Run: headless pygame with SDL's dummy video driver; simulated clock (each Clock.tick advances the game by its frame time, no real sleeping); random seed 0; keys injected as events and as key.get_pressed() state; no mouse input.
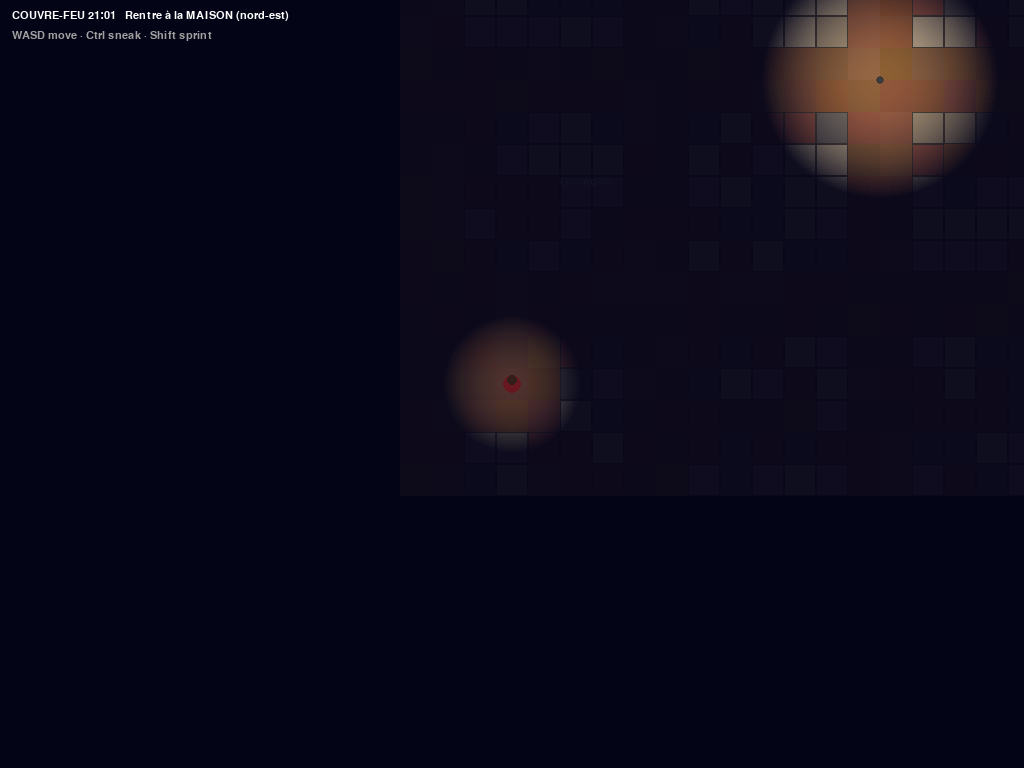
Frame 1 of 4 · flips 1–60 · no input
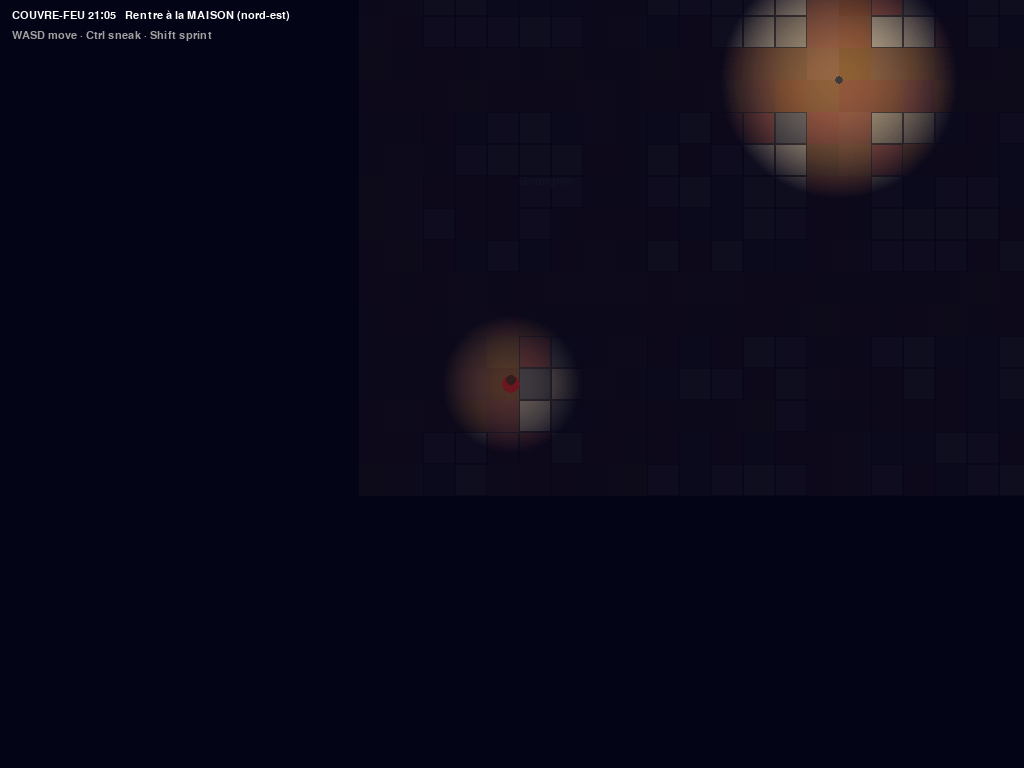
Frame 2 of 4 · flips 61–180 · tapped SPACE, RETURN · held RIGHT (→), D
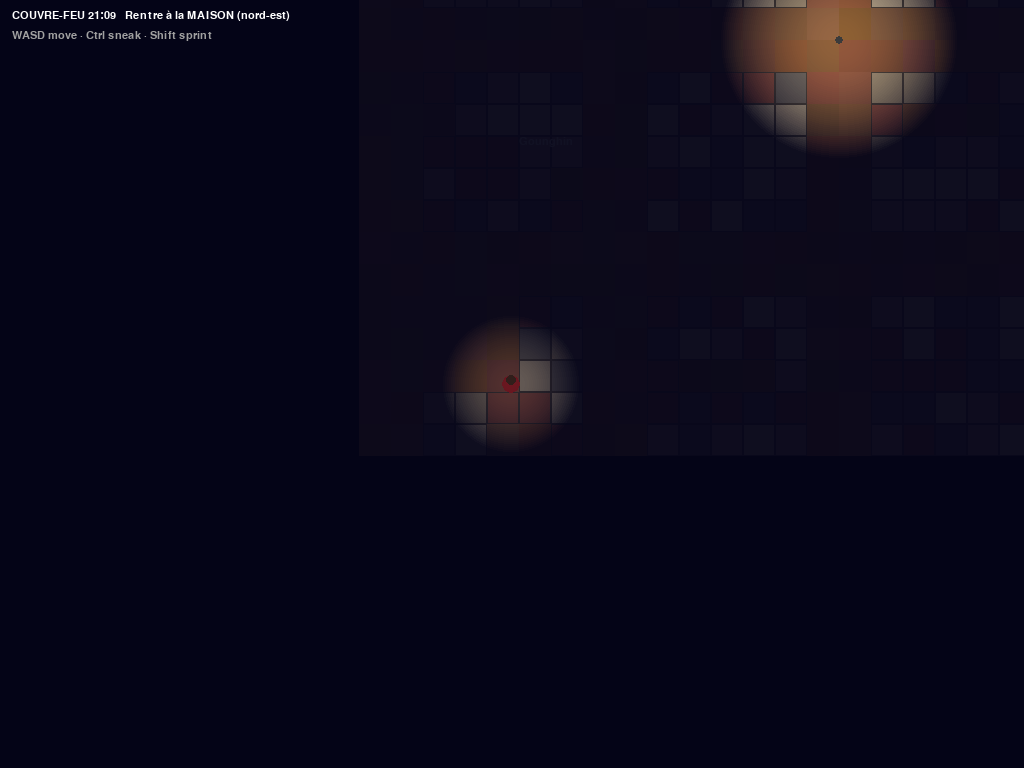
Frame 3 of 4 · flips 181–300 · held DOWN (↓), S
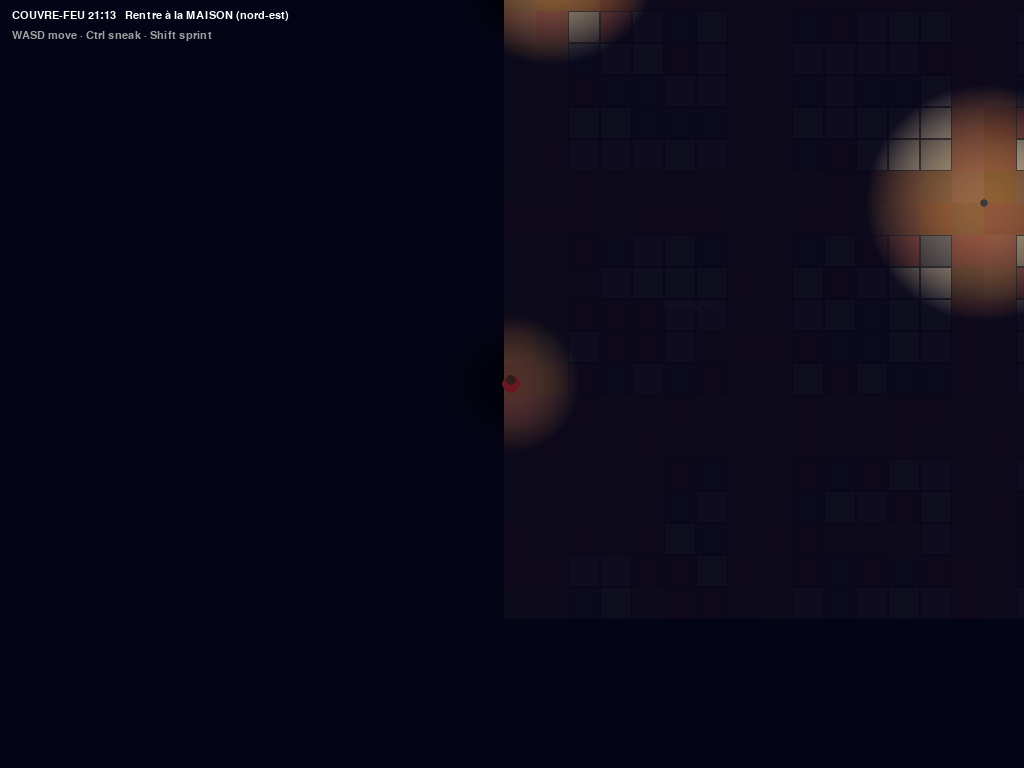
Frame 4 of 4 · flips 301–420 · held LEFT (←), A, UP (↑), W

The pygame program that drew these frames:

"""COUVRE-FEU — a top-down stealth game set in Ouagadougou after curfew.

Move: WASD/arrows   Sneak: Ctrl   Sprint: Shift   Retry: R   Quit: Esc
"""
import math
import random
from collections import deque

import pygame

T = 32                      # tile size (px)
MW, MH = 90, 70             # map size (tiles)
SW, SH = 1024, 768          # screen size
GROUND, BUILDING, WATER = 0, 1, 2
LAMP_R = 120
DARKNESS = 242              # alpha of the night overlay

# name: detection radius (px), speed (px/s), uniform colour
POLICE_TYPES = {
    "Agent":          (110, 95,  (40, 70, 160)),
    "Gendarme":       (170, 70,  (30, 100, 60)),   # big torch, slow
    "Motard":         (85,  175, (210, 210, 210)), # fast, short sight
    "Gros Chef":      (60,  45,  (120, 70, 30)),   # barely sees, barely moves
}

DEATH_CAPTIONS = [
    "Official report: the suspect slipped on a banana peel. 14 times.",
    "Cause of death: resisted arrest by breathing.",
    "The baton has been nominated for a medal of honour.",
    "He was only buying bread. Bread is illegal after 21h.",
    "Autopsy: natural causes. Police are natural in Ouaga.",
    "Family will receive the bill for the broken baton.",
]


# ---------------------------------------------------------------- map
def build_map(seed=226):
    """Rough Ouagadougou: barrages up north, grid sectors, lit boulevards,
    Place des Nations Unies roundabout in the middle, a diagonal avenue."""
    rnd = random.Random(seed)
    g = [[BUILDING] * MW for _ in range(MH)]

    def dig(x, y, v=GROUND):
        if 0 <= x < MW and 0 <= y < MH:
            g[y][x] = v

    # sector street grid (2-wide streets every 7 tiles)
    for y in range(MH):
        for x in range(MW):
            if x % 7 < 2 or y % 7 < 2:
                g[y][x] = GROUND
    # courtyards / alleys / vacant lots
    for _ in range(260):
        bx, by = rnd.randrange(MW), rnd.randrange(MH)
        for dx in range(rnd.randint(1, 3)):
            dig(bx + dx, by)
    # barrages (water) along the north
    for x in range(MW):
        top = 2 + int(2 * math.sin(x / 6))
        bot = 7 + int(2 * math.sin(x / 4 + 1))
        if 12 < x < 78:
            for y in range(top, bot):
                dig(x, y, WATER)
    lamps = []
    # boulevards: horizontal (Kwame Nkrumah-ish) + vertical (Charles de Gaulle-ish)
    for x in range(MW):
        for y in (34, 35, 36):
            dig(x, y)
        if x % 5 == 0:
            lamps.append((x * T + T // 2, 34 * T))
    for y in range(8, MH):
        for x in (44, 45, 46):
            dig(x, y)
        if y % 5 == 0:
            lamps.append((44 * T, y * T + T // 2))
    # diagonal avenue to the south-east
    for i in range(40):
        for w in range(3):
            dig(45 + i + w, 35 + i)
        if i % 6 == 0:
            lamps.append(((45 + i) * T, (35 + i) * T))
    # roundabout: Place des Nations Unies
    cx, cy = 45, 35
    for y in range(cy - 5, cy + 6):
        for x in range(cx - 5, cx + 6):
            d = math.hypot(x - cx, y - cy)
            if d <= 5:
                dig(x, y, BUILDING if d <= 1.5 else GROUND)
    for a in range(0, 360, 45):
        lamps.append((cx * T + math.cos(math.radians(a)) * 4 * T,
                      cy * T + math.sin(math.radians(a)) * 4 * T))
    # maquis lights scattered at random intersections
    for _ in range(18):
        lamps.append((rnd.randrange(0, MW, 7) * T + T, rnd.randrange(0, MH, 7) * T + T))
    # make sure start and home are walkable
    for x, y in ((3, 66), (85, 12)):
        for dx in range(-1, 2):
            for dy in range(-1, 2):
                dig(x + dx, y + dy)
    return g, lamps


LABELS = [
    ("Barrage n°3", 20, 4), ("Barrage n°2", 40, 4), ("Barrage n°1", 62, 4),
    ("Place des Nations Unies", 40, 41), ("Av. Kwame Nkrumah", 12, 33),
    ("Bd Charles de Gaulle", 47, 55), ("Gounghin", 5, 60), ("Marché Rood Woko", 30, 28),
    ("Ouaga 2000", 70, 64), ("Patte d'Oie", 15, 46), ("MAISON", 83, 10),
]


def solid(g, px, py):
    tx, ty = int(px // T), int(py // T)
    return not (0 <= tx < MW and 0 <= ty < MH) or g[ty][tx] == BUILDING


def line_of_sight(g, a, b):
    d = math.dist(a, b)
    steps = max(1, int(d // 8))
    for i in range(1, steps):
        t = i / steps
        if solid(g, a[0] + (b[0] - a[0]) * t, a[1] + (b[1] - a[1]) * t):
            return False
    return True


def bfs(g, start, goal, limit=4000):
    """Tile path from start to goal (both tile coords), or [] if none."""
    prev = {start: None}
    q = deque([start])
    while q and len(prev) < limit:
        cur = q.popleft()
        if cur == goal:
            path = []
            while cur != start:
                path.append(cur)
                cur = prev[cur]
            return path[::-1]
        x, y = cur
        for n in ((x + 1, y), (x - 1, y), (x, y + 1), (x, y - 1)):
            if n not in prev and 0 <= n[0] < MW and 0 <= n[1] < MH and g[n[1]][n[0]] != BUILDING:
                prev[n] = cur
                q.append(n)
    return []


def move_with_collision(g, pos, vel, dt, rad):
    """Axis-separated movement; water is walkable but slow (wading)."""
    for axis in (0, 1):
        nxt = list(pos)
        nxt[axis] += vel[axis] * dt
        if not any(solid(g, nxt[0] + ox, nxt[1] + oy) for ox in (-rad, rad) for oy in (-rad, rad)):
            pos[axis] = nxt[axis]


# ---------------------------------------------------------------- actors
class Cop:
    def __init__(self, kind, pos):
        self.kind = kind
        self.radius, self.speed, self.color = POLICE_TYPES[kind]
        self.pos = list(pos)
        self.path = []
        self.alert = 0.0          # 0..1, chase at 1
        self.chasing = False
        self.lost_for = 0.0
        self.repath = 0.0

    def tile(self):
        return int(self.pos[0] // T), int(self.pos[1] // T)

    def update(self, dt, g, player_pos, seen):
        if seen:
            self.alert = min(1.0, self.alert + dt * 2.5)
        else:
            self.alert = max(0.0, self.alert - dt * 0.4)
        if self.alert >= 1:
            self.chasing, self.lost_for = True, 0.0
        elif self.chasing:
            self.lost_for += dt
            if self.lost_for > 4:
                self.chasing, self.path = False, []

        self.repath -= dt
        if self.chasing and self.repath <= 0:
            self.repath = 0.4
            self.path = bfs(g, self.tile(), (int(player_pos[0] // T), int(player_pos[1] // T)))
        elif not self.path:
            tx, ty = self.tile()
            for _ in range(10):  # wander to a nearby random walkable tile
                goal = (tx + random.randint(-8, 8), ty + random.randint(-8, 8))
                if 0 <= goal[0] < MW and 0 <= goal[1] < MH and g[goal[1]][goal[0]] == GROUND:
                    self.path = bfs(g, (tx, ty), goal, 600)
                    break

        if self.path:
            tx, ty = self.path[0]
            target = (tx * T + T / 2, ty * T + T / 2)
            dx, dy = target[0] - self.pos[0], target[1] - self.pos[1]
            d = math.hypot(dx, dy)
            sp = self.speed * (1.25 if self.chasing else 0.6)
            if d < 4:
                self.path.pop(0)
            else:
                self.pos[0] += dx / d * sp * dt
                self.pos[1] += dy / d * sp * dt


# ---------------------------------------------------------------- rendering helpers
_light_cache = {}


def light_tex(r, strength=DARKNESS):
    key = (r, strength)
    if key not in _light_cache:
        s = pygame.Surface((r * 2, r * 2), pygame.SRCALPHA)
        for i in range(r, 0, -2):
            a = int(strength * (1 - (i / r) ** 2))
            pygame.draw.circle(s, (0, 0, 0, a), (r, r), i)
        _light_cache[key] = s
    return _light_cache[key]


def draw_person(surf, pos, color, skin=(90, 55, 30), squash=1.0):
    x, y = int(pos[0]), int(pos[1])
    pygame.draw.ellipse(surf, color, (x - 9, y - 9 * squash, 18, 18 * squash))
    pygame.draw.circle(surf, skin, (x, y - int(4 * squash)), 5 if squash > .4 else 3)


def draw_ghost(surf, pos, t, font):
    x, y = pos
    ghost = pygame.Surface((40, 50), pygame.SRCALPHA)
    pygame.draw.circle(ghost, (240, 240, 255, 180), (20, 18), 16)
    pygame.draw.rect(ghost, (240, 240, 255, 180), (4, 18, 32, 20))
    for i in range(4):
        pygame.draw.circle(ghost, (240, 240, 255, 180), (8 + i * 8, 38 + int(3 * math.sin(t * 8 + i))), 4)
    pygame.draw.circle(ghost, (0, 0, 0), (14, 16), 3)
    pygame.draw.circle(ghost, (0, 0, 0), (26, 16), 3)
    pygame.draw.ellipse(ghost, (255, 220, 80), (8, 0, 24, 6), 2)  # halo
    surf.blit(ghost, (x - 20, y - 25))


# ---------------------------------------------------------------- game
class Game:
    def __init__(self):
        pygame.init()
        pygame.display.set_caption("Couvre-feu — Ouagadougou")
        self.screen = pygame.display.set_mode((SW, SH))
        self.clock = pygame.time.Clock()
        self.font = pygame.font.SysFont("dejavusans", 16)
        self.big = pygame.font.SysFont("dejavusans", 42, bold=True)
        self.grid, self.lamps = build_map()
        self.world = self.render_world()
        self.reset()

    def render_world(self):
        w = pygame.Surface((MW * T, MH * T))
        rnd = random.Random(1)
        colors = {GROUND: (150, 95, 60), WATER: (30, 60, 90)}   # laterite red dirt
        for y in range(MH):
            for x in range(MW):
                v = self.grid[y][x]
                r = pygame.Rect(x * T, y * T, T, T)
                if v == BUILDING:
                    c = rnd.choice([(170, 150, 120), (190, 170, 140), (120, 110, 100), (160, 90, 70)])
                    pygame.draw.rect(w, c, r)
                    pygame.draw.rect(w, (80, 70, 60), r, 1)
                else:
                    c = colors[v]
                    pygame.draw.rect(w, [max(0, min(255, k + rnd.randint(-8, 8))) for k in c], r)
        for lx, ly in self.lamps:
            pygame.draw.circle(w, (60, 60, 60), (int(lx), int(ly)), 4)
        for text, x, y in LABELS:
            col = (255, 230, 120) if text == "MAISON" else (240, 240, 220)
            w.blit(self.font.render(text, True, col), (x * T, y * T))
        return w

    def reset(self):
        self.player = [3 * T + T / 2, 66 * T + T / 2]
        self.home = pygame.Rect(84 * T, 11 * T, 3 * T, 3 * T)
        rnd = random.Random()
        self.cops = []
        kinds = list(POLICE_TYPES)
        while len(self.cops) < 28:
            x, y = rnd.randrange(MW), rnd.randrange(MH)
            if self.grid[y][x] == GROUND and math.hypot(x - 3, y - 66) > 15:
                self.cops.append(Cop(rnd.choice(kinds), (x * T + T / 2, y * T + T / 2)))
        self.state = "play"
        self.t = 0.0                 # seconds since curfew (21:00)
        self.death_t = 0.0
        self.caption = ""

    # ---- update
    def player_lit(self):
        return any(math.dist(self.player, l) < LAMP_R * 0.8 for l in self.lamps)

    def update(self, dt):
        if self.state != "play":
            self.death_t += dt
            return
        self.t += dt
        k = pygame.key.get_pressed()
        mx = (k[pygame.K_d] or k[pygame.K_RIGHT]) - (k[pygame.K_a] or k[pygame.K_LEFT])
        my = (k[pygame.K_s] or k[pygame.K_DOWN]) - (k[pygame.K_w] or k[pygame.K_UP])
        mods = pygame.key.get_mods()
        speed, vis = 120, 1.0
        if mods & pygame.KMOD_CTRL:
            speed, vis = 60, 0.6
        elif mods & pygame.KMOD_SHIFT:
            speed, vis = 200, 1.4
        if self.grid[int(self.player[1] // T)][int(self.player[0] // T)] == WATER:
            speed *= 0.5  # wading through the barrage
        n = math.hypot(mx, my) or 1
        move_with_collision(self.grid, self.player, (mx / n * speed, my / n * speed), dt, 7)
        if self.player_lit():
            vis *= 1.8
        self.moving = bool(mx or my)

        for c in self.cops:
            d = math.dist(c.pos, self.player)
            seen = d < c.radius * vis and line_of_sight(self.grid, c.pos, self.player)
            c.update(dt, self.grid, self.player, seen)
            if d < 16:
                self.state, self.death_t = "dead", 0.0
                self.caption = random.choice(DEATH_CAPTIONS)
        if self.home.collidepoint(self.player):
            self.state = "home"

    # ---- draw
    def draw(self):
        cam = (int(self.player[0] - SW / 2), int(self.player[1] - SH / 2))
        if self.state == "dead" and self.death_t < 4:  # screen shake while beating
            cam = (cam[0] + random.randint(-4, 4), cam[1] + random.randint(-4, 4))
        s = self.screen
        s.fill((0, 0, 0))
        s.blit(self.world, (-cam[0], -cam[1]))

        def sp(p):
            return p[0] - cam[0], p[1] - cam[1]

        pygame.draw.rect(s, (255, 220, 80), self.home.move(-cam[0], -cam[1]), 2)
        for c in self.cops:
            draw_person(s, sp(c.pos), c.color)
        if self.state == "play" or self.state == "home":
            draw_person(s, sp(self.player), (200, 40, 40))

        # night overlay with light holes
        dark = pygame.Surface((SW, SH), pygame.SRCALPHA)
        dark.fill((5, 5, 25, DARKNESS))
        for l in self.lamps:
            x, y = sp(l)
            if -LAMP_R < x < SW + LAMP_R and -LAMP_R < y < SH + LAMP_R:
                dark.blit(light_tex(LAMP_R), (x - LAMP_R, y - LAMP_R), special_flags=pygame.BLEND_RGBA_SUB)
        for c in self.cops:
            x, y = sp(c.pos)
            r = c.radius
            if -r < x < SW + r and -r < y < SH + r:
                dark.blit(light_tex(r), (x - r, y - r), special_flags=pygame.BLEND_RGBA_SUB)
        px, py = sp(self.player)
        dark.blit(light_tex(70, 120), (px - 70, py - 70), special_flags=pygame.BLEND_RGBA_SUB)
        s.blit(dark, (0, 0))

        # cop alert markers + siren flash when chasing
        for c in self.cops:
            x, y = sp(c.pos)
            if c.chasing:
                col = (255, 40, 40) if int(self.t * 6) % 2 else (40, 80, 255)
                pygame.draw.circle(s, col, (int(x), int(y) - 16), 4)
                s.blit(self.font.render("!", True, (255, 60, 60)), (x + 6, y - 30))
            elif c.alert > 0.05:
                s.blit(self.font.render("?", True, (255, 220, 80)), (x + 6, y - 30))

        if self.state == "dead":
            self.draw_death(sp(self.player))
        elif self.state == "home":
            self.banner("Tu es rentré. Maman est quand même fâchée.", "R to play again")
        self.hud()
        pygame.display.flip()

    def draw_death(self, p):
        t, s = self.death_t, self.screen
        x, y = p
        squash = max(0.15, 1 - max(0, t - 1) / 3)
        draw_person(s, p, (200, 40, 40), squash=squash)
        # three cops close in, then swing batons
        for i in range(3):
            a = i * 2.1
            dist = 60 - min(1, t) * 35
            cx, cy = x + math.cos(a) * dist, y + math.sin(a) * dist
            draw_person(s, (cx, cy), (40, 70, 160))
            if 1 < t < 4:
                swing = a + math.pi + math.sin(t * 18 + i) * 0.9
                pygame.draw.line(s, (20, 20, 20), (cx, cy),
                                 (cx + math.cos(swing) * 26, cy + math.sin(swing) * 26), 4)
        if 1 < t < 4 and int(t * 5) % 2:
            word = ["PAF!", "BAM!", "KPA!", "POW!"][int(t * 5) % 4]
            s.blit(self.big.render(word, True, (255, 230, 0)), (x + 25, y - 70))
        if t > 4:
            draw_ghost(s, (x, y - (t - 4) * 30), t, self.font)
        if t > 4.5:
            self.banner("ARRÊTÉ.", self.caption + "   [R] retry")

    def banner(self, title, sub):
        box = pygame.Surface((SW, 120), pygame.SRCALPHA)
        box.fill((0, 0, 0, 200))
        self.screen.blit(box, (0, SH - 160))
        tt = self.big.render(title, True, (255, 255, 255))
        st = self.font.render(sub, True, (230, 230, 230))
        self.screen.blit(tt, (SW / 2 - tt.get_width() / 2, SH - 150))
        self.screen.blit(st, (SW / 2 - st.get_width() / 2, SH - 90))

    def hud(self):
        mins = 21 * 60 + int(self.t * 2)          # 1 real second = 2 game minutes
        clock = f"{(mins // 60) % 24:02d}:{mins % 60:02d}"
        lit = "  ÉCLAIRÉ!" if self.state == "play" and self.player_lit() else ""
        txt = f"COUVRE-FEU {clock}   Rentre à la MAISON (nord-est){lit}"
        self.screen.blit(self.font.render(txt, True, (255, 255, 255)), (12, 10))
        self.screen.blit(self.font.render("WASD move · Ctrl sneak · Shift sprint", True, (160, 160, 160)), (12, 30))

    def run(self):
        while True:
            dt = min(self.clock.tick(60) / 1000, 0.05)
            for e in pygame.event.get():
                if e.type == pygame.QUIT or (e.type == pygame.KEYDOWN and e.key == pygame.K_ESCAPE):
                    return
                if e.type == pygame.KEYDOWN and e.key == pygame.K_r and self.state != "play":
                    self.reset()
            self.update(dt)
            self.draw()


def selfcheck():
    g, _ = build_map()
    assert g[66][3] == GROUND and g[12][85] == GROUND
    assert bfs(g, (3, 66), (85, 12), limit=MW * MH), "home must be reachable from start"


if __name__ == "__main__":
    selfcheck()
    Game().run()
